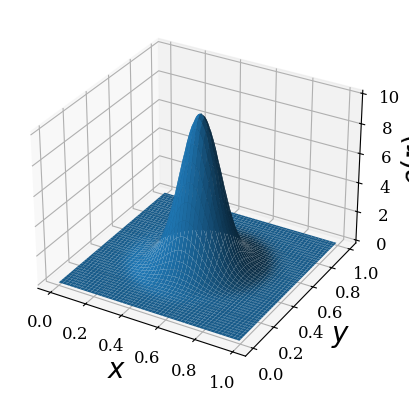

Write the Python code that produced this figure.
import matplotlib as mpl
font = {'family' : 'serif',
        'size'   : 12}
mpl.rc('font', **font)

import numpy as np
from mpl_toolkits.mplot3d import Axes3D
import matplotlib.pyplot as plt

def fct(x, y):
  return 10 * np.exp(-50 * ((x - 1.0/2)**2 + (y - 1.0/2)**2))

fig = plt.figure()
ax = fig.add_subplot(111, projection='3d')
x = y = np.arange(0, 1, 0.005)
X, Y = np.meshgrid(x, y)
zs = np.array([fct(x,y) for x,y in zip(np.ravel(X), np.ravel(Y))])
Z = zs.reshape(X.shape)

ax.plot_surface(X, Y, Z)

ax.set_xlabel("$x$",fontsize=20)
ax.set_ylabel("$y$",fontsize=20)
ax.set_zlabel(r"$\rho(\mathbf{r})$",fontsize=20)

plt.savefig('density.pdf', bbox_inches='tight', transparent=True)
